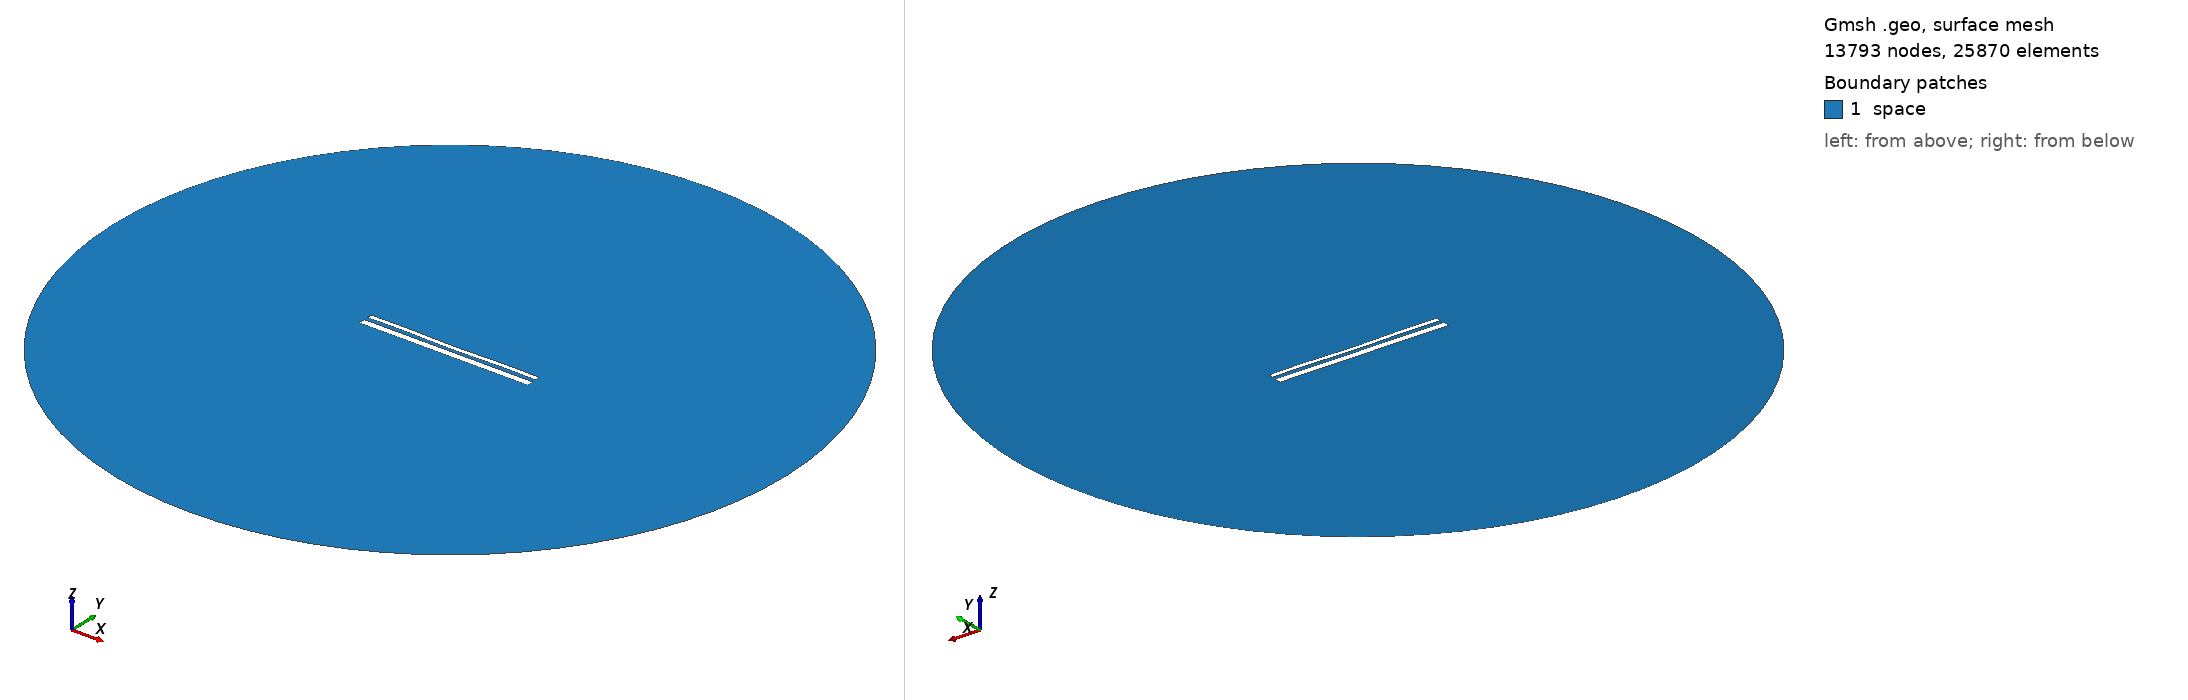

Gmsh geometry script, surface-meshed: 13793 nodes, 25870 surface elements. Boundary patches (legend numbers): 1 space. Left view from above one corner, right view from below the opposite corner. Legend entries are the model's physical surfaces. The drawing asked Gmsh for element sizes between 1% and 20% of the model's largest extent; the script's own settings can give other sizes.

=== 13890.geo (drawn) ===
//---------------------------------------
// Geometry kernel
//---------------------------------------

SetFactory("OpenCASCADE");



//---------------------------------------
// Parameters of the geometry
//---------------------------------------

// Overetch of the upper plate
overetch = 0.5;

// Distance between the plates
distance = 2.0;

// Discretization over the x axis (for the deformation)
nx = 50; 

// Length of the plate
L = 100 - overetch; 

// Number of modes
n = 4; 

// 1st mode coefficient
coeff(1) = -0.075;
beta(1) = 0.596864 * 3.1415926535 / L;

// 2nd mode coefficient
coeff(2) = -0.15;
beta(2) = 1.49418 * 3.1415926535 / L;

// 3rd mode coefficient
coeff(3) = 0.0;
beta(3) = 2.50025 * 3.1415926535 / L;

// 4th mode coefficient
coeff(4) = 0.15;
beta(4) = 3.49999 * 3.1415926535 / L;



//---------------------------------------
// Upper plate (deformed rectangle)
//---------------------------------------

// Coordiantes of the upper plate
xmin = -50;
xmax = 50 - overetch;

// Height of the upper plate
yheight = 4 - 2 * overetch;

// Indexes of the points
UpperID[] = {};
LowerID[] = {};
LeftID[] = {};
RightID[] = {};

// Point index
p = 1;

// Horizontal edges
For i In {1:nx}
    x = xmin + (i-1)*(xmax - xmin)/(nx-1);

    y_bottom = distance / 2 + overetch;
    For j In {1:n}
        C = (Cosh(beta(j)*L) + Cos(beta(j)*L)) / (Sinh(beta(j)*L) + Sin(beta(j)*L));
        y_bottom  = y_bottom + coeff(j) * (Cosh(beta(j)*(x+50)) - Cos(beta(j)*(x+50)) - C * (Sinh(beta(j)*(x+50)) - Sin(beta(j)*(x+50))));
    EndFor

    y_top = y_bottom + yheight;

    Point(p) = {x, y_top, 0, 1.0};
    UpperID[i] = p;
    p = p + 1;

    Point(p) = {x, y_bottom, 0, 1.0};
    LowerID[i] = p;
    p = p + 1;
EndFor

// Create point lists
UpperPts[] = {}; LowerPts[] = {};
For i In {1:nx}
  UpperPts[] += {UpperID[i]};
  LowerPts[] += {LowerID[i]};
EndFor

// Build splines
Spline(1) = {UpperPts[]};
Spline(2) = {LowerPts[]};
Line(3) = {LowerPts[nx-1], UpperPts[nx-1]};
Line(4) = {LowerPts[0], UpperPts[0]};

// Build the plane surface
Curve Loop(1) = {2, 3, -1, -4};
Plane Surface(1) = {1};



//---------------------------------------
// Lower plate (rectangle)
//---------------------------------------

// Vertices
Point(1001) = {-50, -1, 0, 1.0};
Point(1002) = { 50, -1, 0, 1.0};
Point(1003) = { 50,  -5, 0, 1.0};
Point(1004) = {-50,  -5, 0, 1.0};

// Edges
Line(5) = {1001, 1002};
Line(6) = {1002, 1003};
Line(7) = {1003, 1004};
Line(8) = {1004, 1001};

// Plane surface
Line Loop(2) = {5, 6, 7, 8};
Plane Surface(2) = {2}; 



//---------------------------------------
// Outer (fictious) boundary
//---------------------------------------

// Points
Point(1005) = {0, 0, 0};       // Center
Point(1006) = {200, 0, 0};     // Start point
Point(1007) = {0, 200, 0};     // 90 degrees
Point(1008) = {-200, 0, 0};    // 180 degrees
Point(1009) = {0, -200, 0};    // 270 degrees

// Circle arcs (each needs start, center, end)
Circle(9) = {1006, 1005, 1007};
Circle(10) = {1007, 1005, 1008};
Circle(11) = {1008, 1005, 1009};
Circle(12) = {1009, 1005, 1006};

// Plane surface for the entire domain
Curve Loop(3) = {9, 10, 11, 12};
Surface(3) = {3};

// Subtract the plates from the whole domain to obtain the actual domain where we want to solve the equations
BooleanDifference{ Surface{3}; Delete; }{ Surface{1}; Surface{2}; Delete; }




//---------------------------------------
// Transfinite Lines/Curves
//---------------------------------------

// Set the number of points on the boundaries
r = 7;

// Plates
Transfinite Curve {1, 2} = 50*r Using Progression 1;
Transfinite Curve {3, 4} = 2*r Using Progression 1;
Transfinite Line {5, 7} = 50*r Using Progression 1;
Transfinite Line {6, 8} = 2*r Using Progression 1;

// Outer boundary
Transfinite Line {9, 10, 11, 12} = 20 Using Progression 1;



//---------------------------------------
// Physical groups
//---------------------------------------                

// Physical curves (boundaries)
Physical Line("force_segment", 10) = {2};
Physical Line("upper_plate", 11) = {1, 3, 4};
Physical Line("lower_plate", 12) = {5, 6, 7, 8};
Physical Line("boundary", 20) = {9, 10, 11, 12};

// Physical Surfaces
Physical Surface("space", 30) = {3};



//---------------------------------------
// 6. Generate the Mesh
//---------------------------------------

// 2D mesh generation
Mesh 2;
